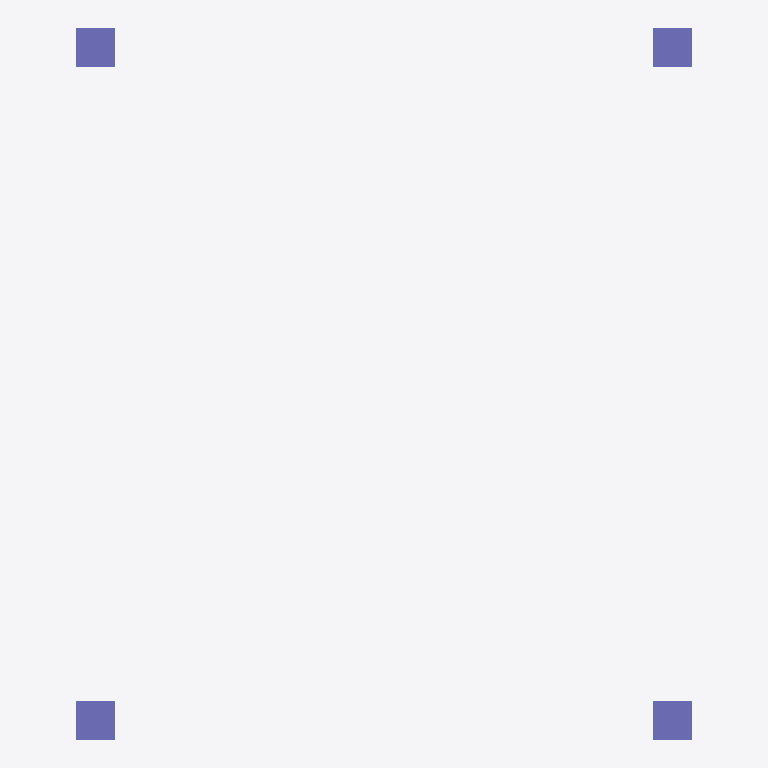
Plan cut of the same IFC building model at storey 'Foundation' (level -1.20 m, cut at 0.20 m), seen from above with north up, elements coloured by IFC class: 4 columns (violet). Cut surfaces are drawn darker.
Extent 6.4 m × 7.4 m × 3.6 m (x, y, z). Storeys (5): Foundation at -1.20 m; Level 0 at 0.00 m; Level 1 at 3.60 m; Level 2 at 7.20 m; Roof at 10.80 m. Elements (10): 5 IfcBeam, 4 IfcColumn, 1 IfcSlab.

HEADER;
FILE_DESCRIPTION(('ViewDefinition[DesignTransferView]'),'2;1');
FILE_NAME('/dev/null','2026-11-06T20:34:31+00:00',(''),(''),'IfcOpenShell 0.9.0.post1','IfcOpenShell 0.9.0.post1','Nobody');
FILE_SCHEMA(('IFC4'));
ENDSEC;
DATA;
#1=IFCPROJECT('34t0pDkA187PR4AwQaipCl',$,'TB-01 Renovation (existing frame)',$,$,$,$,(#11),#6);
#13=IFCSITE('1UYFDg5fvCgwjjTE9V2hMl',$,'TB-01 Site',$,$,$,$,$,$,$,$,$,$,$);
#14=IFCBUILDING('0D8mBm09L93AsHrPZMgU9W',$,'TB-01',$,$,$,$,$,$,$,$,$);
#17=IFCBUILDINGSTOREY('3FwYKxfR52POilAi8_EE0F',$,'Foundation',$,$,#23,$,$,$,-1.2);
#24=IFCBUILDINGSTOREY('192EYrDKr84ey6MSXPwITl',$,'Level 0',$,$,#29,$,$,$,0.0);
#30=IFCBUILDINGSTOREY('3fDwfLYZ58Kwi6eE8MsJqu',$,'Level 1',$,$,#35,$,$,$,3.6);
#36=IFCBUILDINGSTOREY('0UpSa5dNj7meJpEgJo5tGl',$,'Level 2',$,$,#41,$,$,$,7.2);
#42=IFCBUILDINGSTOREY('3gkXDBfN55axzeQKHf4YRg',$,'Roof',$,$,#47,$,$,$,10.8);
#69=IFCCOLUMN('212F$aVOH5MuQvPTfeepFP',$,'E-B1',$,$,#88,#78,$,$);
#48=IFCCOLUMN('0I7541cXjAI9jclWsibiRA',$,'E-A1',$,$,#68,#57,$,$);
#89=IFCCOLUMN('2m3wg6KPXAr8sLTNanZ83_',$,'E-A2',$,$,#108,#98,$,$);
#109=IFCCOLUMN('3Sa$NvxfT7_fXxdLpMRSp4',$,'E-B2',$,$,#128,#118,$,$);
ENDSEC;
